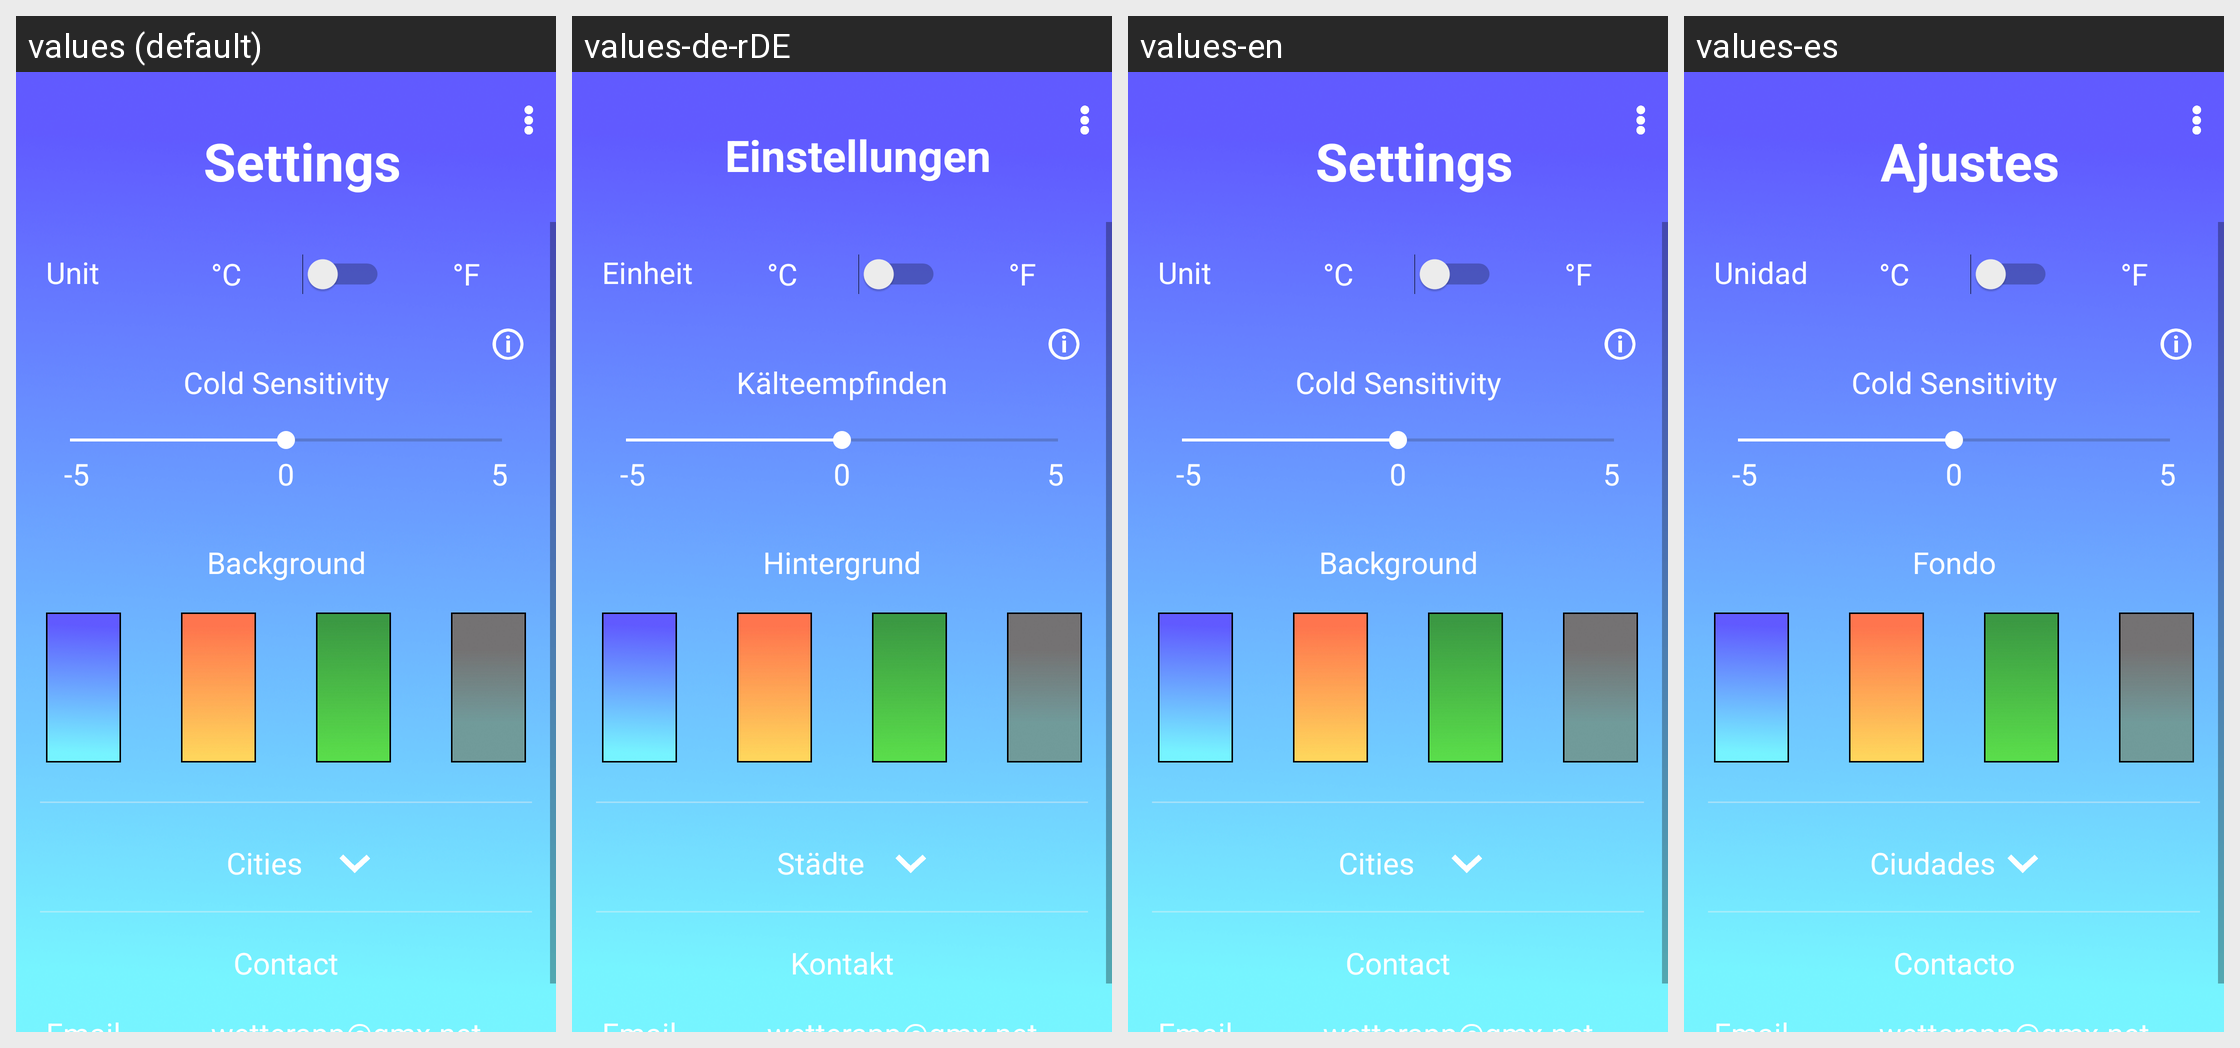

Translations of the strings shown on this Android screen, per locale in the grid:
Android screen res/layout/activity_settings.xml rendered under 4 locales, left to right: values (default), values-de-rDE, values-en, values-es. Device: Nexus 5 (rendered at 1080×1920; each locale shown at half size, 540×960, under a caption strip naming it); theme Theme.AppCompat.Light.NoActionBar.
Strings drawn on this screen, with the default value and each locale's value (text and hints the layout hard-codes, and strings that could not be matched under every locale, appear in the picture but are not listed):

TextViewSettings
  values: Settings
  values-de-rDE: Einstellungen
  values-en: Settings
  values-es: Ajustes

TextViewUnit
  values: Unit
  values-de-rDE: Einheit
  values-en: Unit
  values-es: Unidad

TextViewBackground
  values: Background
  values-de-rDE: Hintergrund
  values-en: Background
  values-es: Fondo

TextViewCities
  values: Cities
  values-de-rDE: Städte
  values-en: Cities
  values-es: Ciudades

TextViewContact
  values: Contact
  values-de-rDE: Kontakt
  values-en: Contact
  values-es: Contacto

TextViewColdSensitivity
  values: Cold Sensitivity
  values-de-rDE: Kälteempfinden
  values-en: Cold Sensitivity
  values-es: Cold Sensitivity  [not translated; the default value is used]
